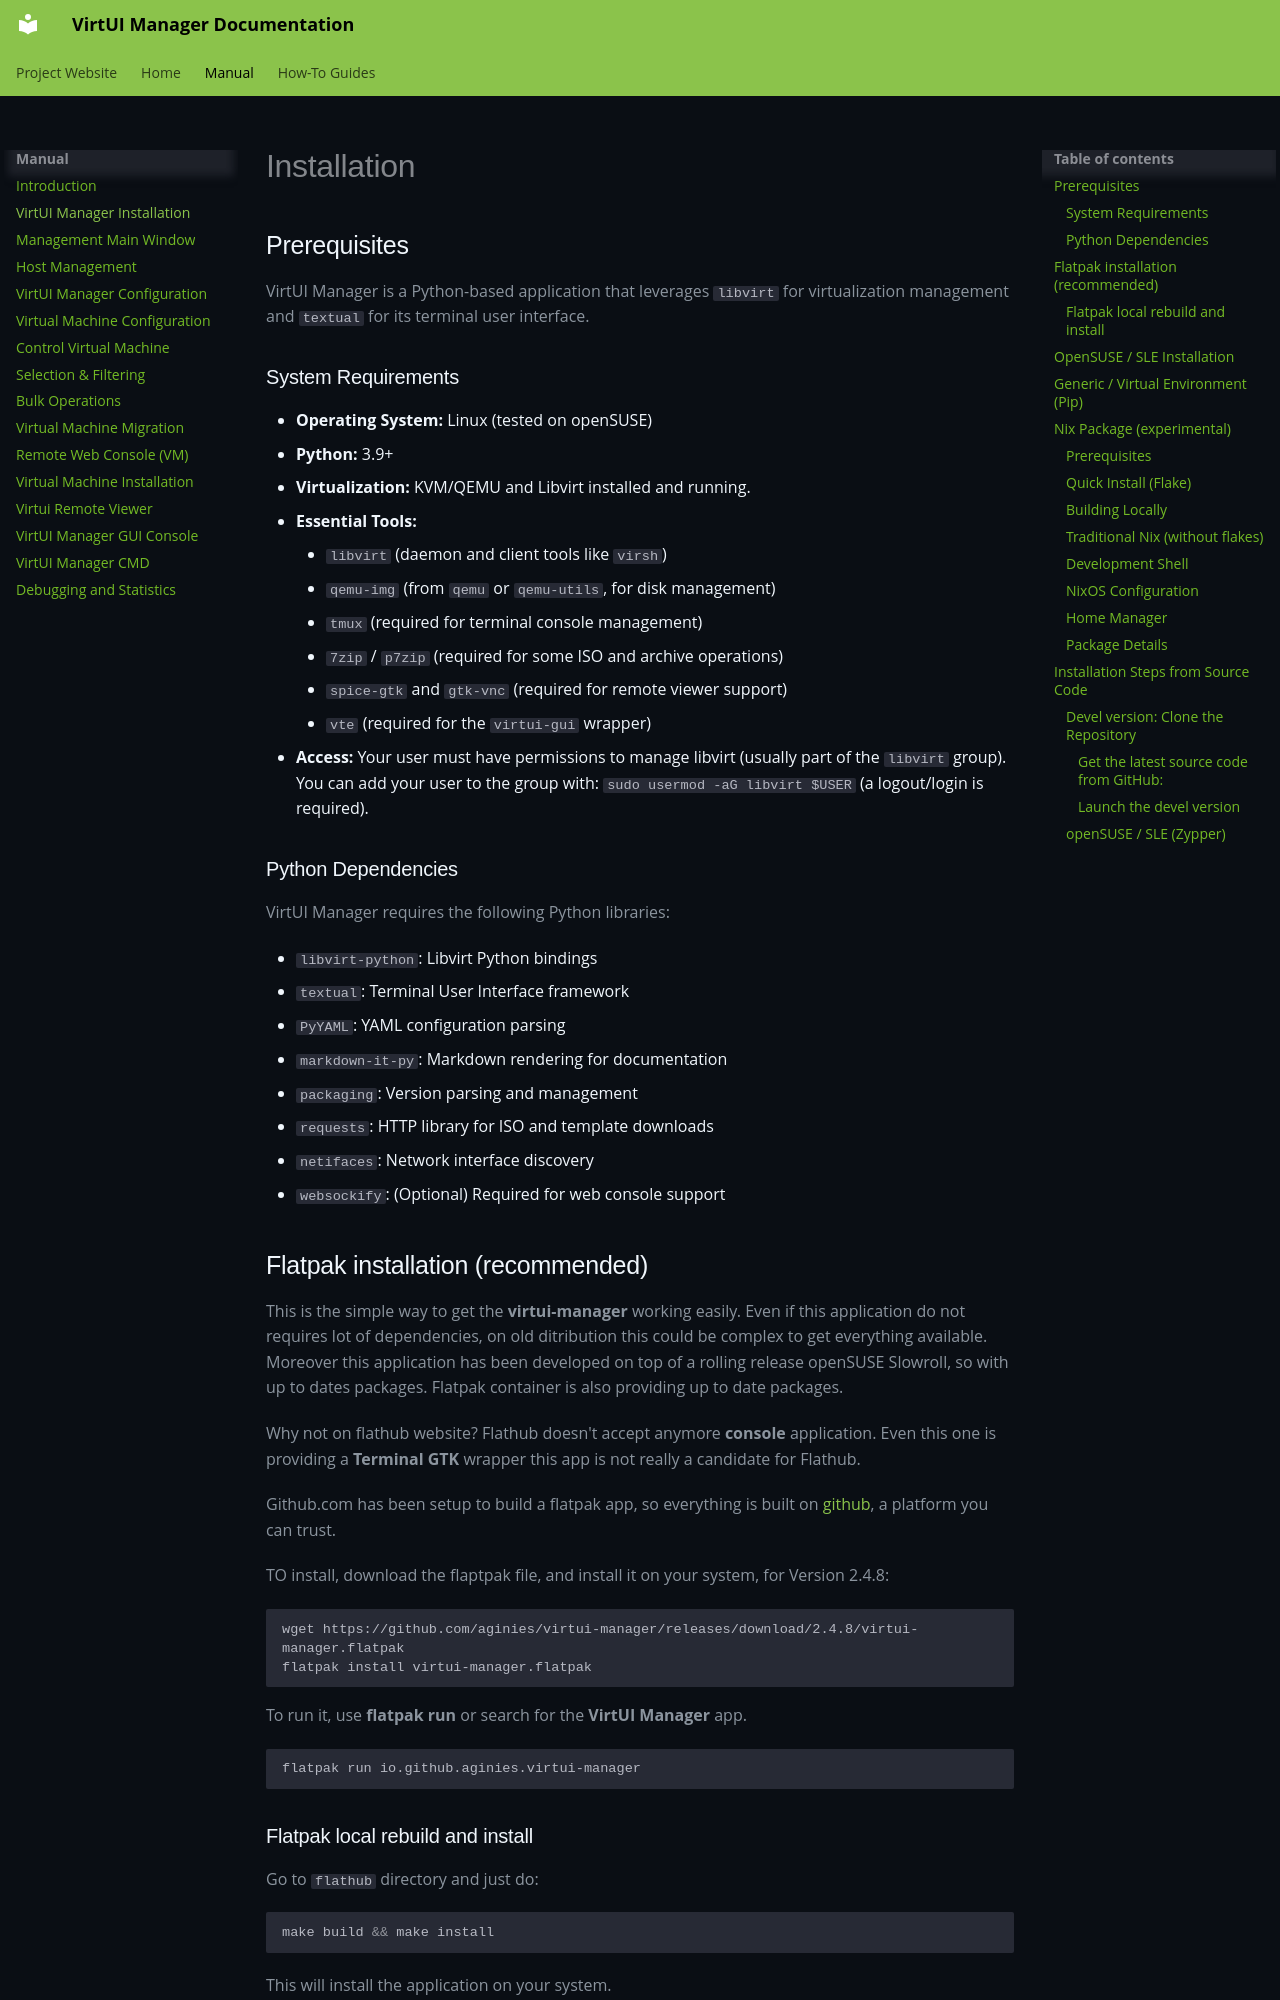

repository: aginies/virtui-manager · page: app_installation/index.html · generator: mkdocs

# Installation

## Prerequisites

VirtUI Manager is a Python-based application that leverages `libvirt` for virtualization management and `textual` for its terminal user interface.

### System Requirements

*   **Operating System:** Linux (tested on openSUSE)
*   **Python:** 3.9+
*   **Virtualization:** KVM/QEMU and Libvirt installed and running.
*   **Essential Tools:**
    *   `libvirt` (daemon and client tools like `virsh`)
    *   `qemu-img` (from `qemu` or `qemu-utils`, for disk management)
    *   `tmux` (required for terminal console management)
    *   `7zip` / `p7zip` (required for some ISO and archive operations)
    *   `spice-gtk` and `gtk-vnc` (required for remote viewer support)
    *   `vte` (required for the `virtui-gui` wrapper)
*   **Access:** Your user must have permissions to manage libvirt (usually part of the `libvirt` group). You can add your user to the group with: `sudo usermod -aG libvirt $USER` (a logout/login is required).

### Python Dependencies

VirtUI Manager requires the following Python libraries:

*   `libvirt-python`: Libvirt Python bindings
*   `textual`: Terminal User Interface framework
*   `PyYAML`: YAML configuration parsing
*   `markdown-it-py`: Markdown rendering for documentation
*   `packaging`: Version parsing and management
*   `requests`: HTTP library for ISO and template downloads
*   `netifaces`: Network interface discovery
*   `websockify`: (Optional) Required for web console support
